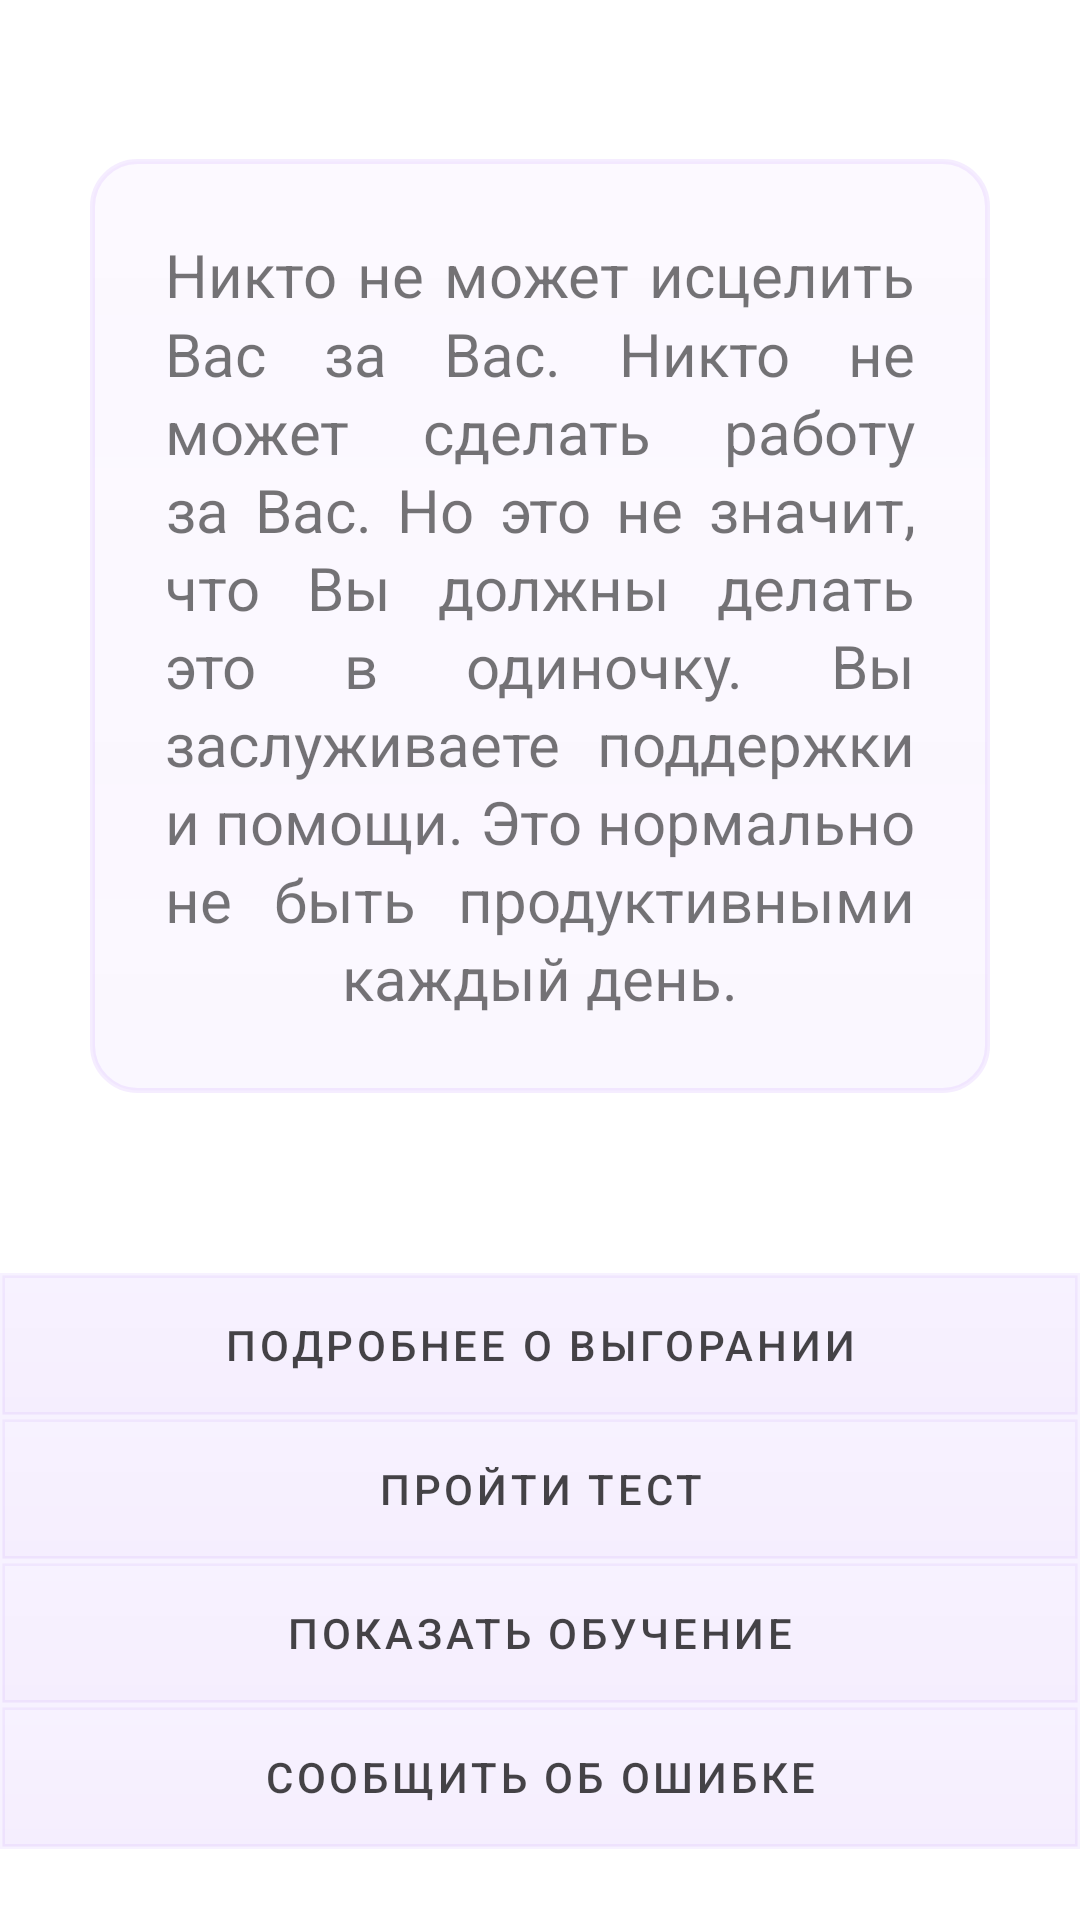

Android layout source for this screen:
<!-- AndroidManifest.xml: application theme Theme.BurnOutApplication -->
<!-- res/layout/fragment_menu.xml -->
<?xml version="1.0" encoding="utf-8"?>
<androidx.constraintlayout.widget.ConstraintLayout xmlns:android="http://schemas.android.com/apk/res/android"
    xmlns:tools="http://schemas.android.com/tools"
    xmlns:app="http://schemas.android.com/apk/res-auto"
    android:layout_width="match_parent"
    android:layout_height="match_parent"
    android:background="@color/white"
    tools:context=".menu.MenuFragment">

    <ImageButton
        android:id="@+id/backBtn"
        android:layout_width="wrap_content"
        android:layout_height="wrap_content"
        android:layout_margin="15dp"
        android:background="@color/white"
        app:layout_constraintStart_toStartOf="parent"
        app:layout_constraintTop_toTopOf="parent"
        app:tint="#B9000000"
        app:srcCompat="@drawable/ic_arrow_back"
        tools:ignore="ContentDescription,SpeakableTextPresentCheck" />

    <TextView
        android:id="@+id/menuMessage"
        android:layout_width="0dp"
        android:layout_height="wrap_content"
        android:layout_marginHorizontal="30dp"
        android:layout_marginVertical="30dp"
        android:background="@drawable/main_text_bg"
        android:justificationMode="inter_word"
        android:gravity="center"
        android:lineSpacingMultiplier="1.1"
        android:padding="25dp"
        android:text="@string/menu_message"
        android:textSize="20sp"
        app:layout_constraintBottom_toBottomOf="parent"
        app:layout_constraintEnd_toEndOf="parent"
        app:layout_constraintStart_toStartOf="parent"
        app:layout_constraintTop_toTopOf="parent"
        app:layout_constraintVertical_bias="0.085" />

    <Button
        android:id="@+id/aboutBtn"
        android:layout_width="match_parent"
        android:layout_height="wrap_content"
        android:layout_marginTop="60dp"
        android:background="@drawable/my_button_bg"
        android:text="@string/menuAbout"
        android:textColor="#B9000000"
        app:layout_constraintEnd_toEndOf="parent"
        app:layout_constraintHorizontal_bias="0.0"
        app:layout_constraintStart_toStartOf="parent"
        app:layout_constraintTop_toBottomOf="@+id/menuMessage" />

    <Button
        android:id="@+id/testBtn"
        android:layout_width="match_parent"
        android:layout_height="wrap_content"
        android:text="@string/menuTest"
        android:textColor="#B9000000"
        android:background="@drawable/my_button_bg"
        app:layout_constraintEnd_toEndOf="parent"
        app:layout_constraintStart_toStartOf="parent"
        app:layout_constraintTop_toBottomOf="@+id/aboutBtn" />

    <Button
        android:id="@+id/tutorialBtn"
        android:layout_width="match_parent"
        android:layout_height="wrap_content"
        android:text="@string/menuTutorial"
        android:textColor="#B9000000"
        android:background="@drawable/my_button_bg"
        app:layout_constraintEnd_toEndOf="parent"
        app:layout_constraintStart_toStartOf="parent"
        app:layout_constraintTop_toBottomOf="@+id/testBtn" />

    <Button
        android:id="@+id/refBtn"
        android:layout_width="match_parent"
        android:layout_height="wrap_content"
        android:text="@string/menuReport"
        android:textColor="#B9000000"
        android:background="@drawable/my_button_bg"
        app:layout_constraintEnd_toEndOf="parent"
        app:layout_constraintStart_toStartOf="parent"
        app:layout_constraintTop_toBottomOf="@+id/tutorialBtn" />

</androidx.constraintlayout.widget.ConstraintLayout>
<!-- resources referenced by this layout -->
<resources>
  <color name="white">#FFFFFFFF</color>
  <!-- drawable main_text_bg (drawable) -->
  <?xml version="1.0" encoding="utf-8"?>
  <shape xmlns:android="http://schemas.android.com/apk/res/android"
      android:shape="rectangle">
      <gradient android:startColor="#0DBB86FC"
          android:endColor="#11BB86FC"
          android:angle="270" />
      <corners android:radius="15dp" />
      <stroke android:width="5px" android:color="#25BB86FC" />
  </shape>
  <!-- drawable my_button_bg (drawable) -->
  <?xml version="1.0" encoding="utf-8"?>
  <shape xmlns:android="http://schemas.android.com/apk/res/android"
      android:shape="rectangle">
      <gradient android:startColor="#0DBB86FC"
          android:endColor="#11BB86FC"
          android:angle="270" />
      <corners android:radius="0dp" />
      <stroke android:width="5px" android:color="#0D000000" />
  </shape>
  <string name="menuAbout">Подробнее о выгорании</string>
  <string name="menuReport">Сообщить об ошибке</string>
  <string name="menuTest">Пройти тест</string>
  <string name="menuTutorial">Показать обучение</string>
  <string name="menu_message">Никто не может исцелить Вас за Вас. Никто не может сделать работу за Вас. Но это не значит, что Вы должны делать это в одиночку. Вы заслуживаете поддержки и помощи. Это нормально не быть продуктивными каждый день.</string>
  <style name="Theme.BurnOutApplication" parent="Theme.MaterialComponents.DayNight.DarkActionBar">
          
          <item name="colorPrimary">@color/purple_500</item>
          <item name="colorPrimaryVariant">@color/purple_700</item>
          <item name="colorOnPrimary">@color/white</item>
          
          <item name="colorSecondary">@color/teal_200</item>
          <item name="colorSecondaryVariant">@color/teal_700</item>
          <item name="colorOnSecondary">@color/black</item>
          
          <item name="android:statusBarColor" tools:targetApi="l">?attr/colorPrimaryVariant</item>
          
      </style>
  <color name="purple_500">#FF6200EE</color>
  <color name="purple_700">#FF3700B3</color>
  <color name="teal_200">#FF03DAC5</color>
  <color name="teal_700">#FF018786</color>
  <color name="black">#FF000000</color>
</resources>
